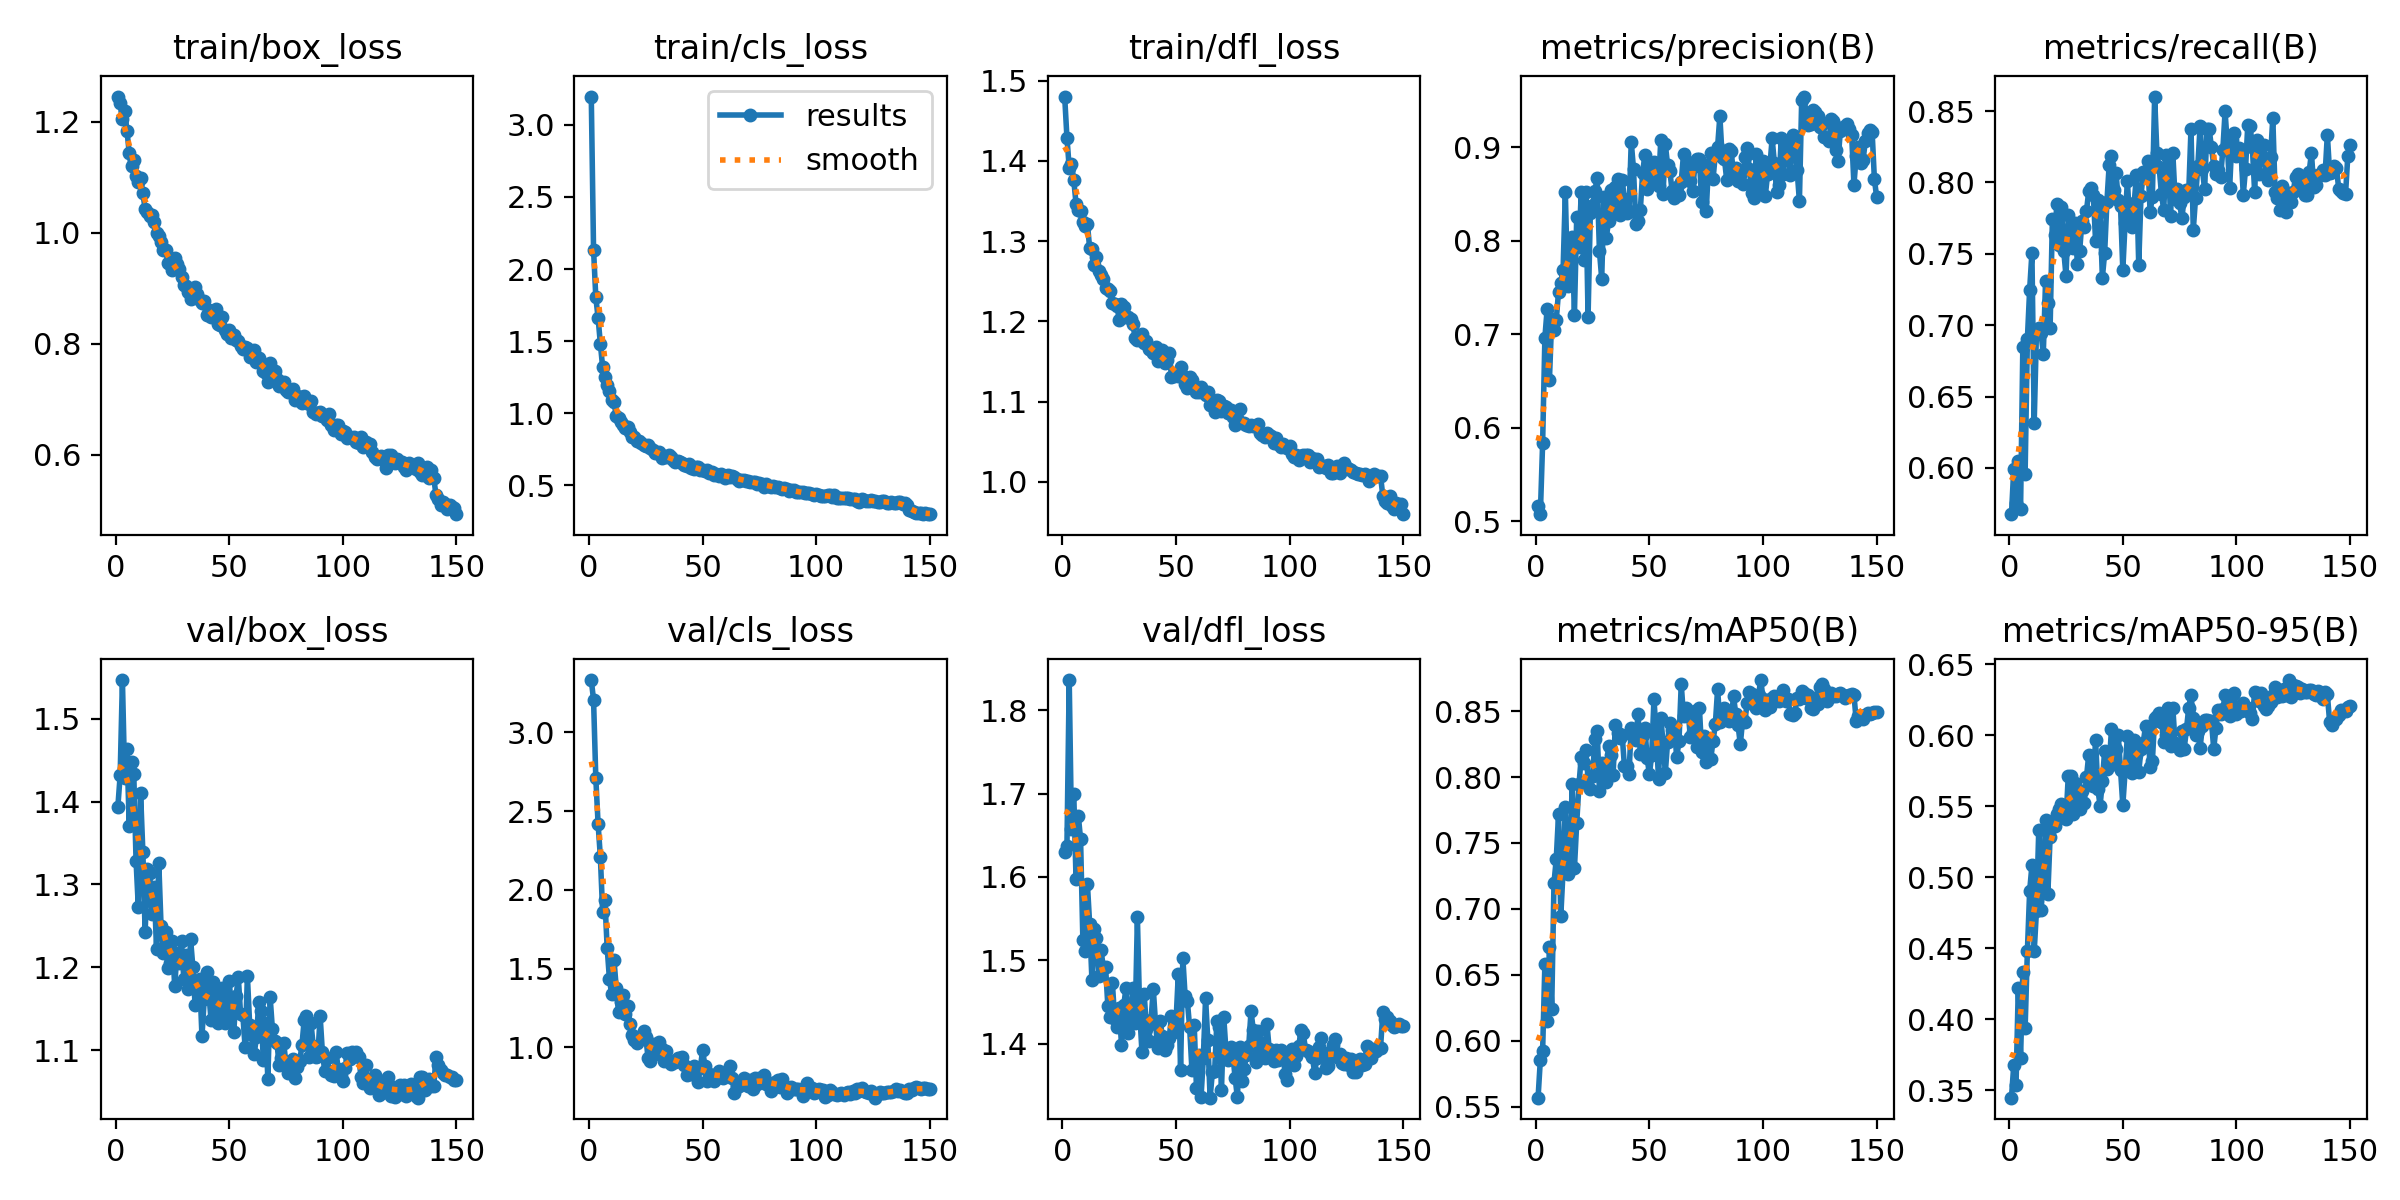

The file beside this chart, header and first rows:
epoch, time, train/box_loss, train/cls_loss, train/dfl_loss, metrics/precision(B), metrics/recall(B), metrics/mAP50(B), metrics/mAP50-95(B), val/box_loss, val/cls_loss, val/dfl_loss, lr/pg0, lr/pg1, lr/pg2
1, 42.17, 1.246, 3.196, 1.48, 0.5158, 0.5676, 0.5568, 0.3447, 1.394, 3.333, 1.63, 0.0002542, 0.0002542, 0.0002542
2, 82.84, 1.234, 2.136, 1.429, 0.5076, 0.5991, 0.5855, 0.3676, 1.432, 3.208, 1.637, 0.0005104, 0.0005104, 0.0005104
3, 122.4, 1.205, 1.804, 1.392, 0.5832, 0.5753, 0.592, 0.3536, 1.547, 2.709, 1.836, 0.0007665, 0.0007665, 0.0007665
4, 161.6, 1.219, 1.663, 1.396, 0.6965, 0.6051, 0.6584, 0.4221, 1.428, 2.42, 1.657, 0.0007682, 0.0007682, 0.0007682
5, 202.9, 1.184, 1.482, 1.376, 0.7272, 0.5711, 0.615, 0.3729, 1.464, 2.21, 1.7, 0.0007677, 0.0007677, 0.0007677
6, 244.7, 1.143, 1.32, 1.347, 0.6515, 0.685, 0.671, 0.4332, 1.371, 1.86, 1.597, 0.0007669, 0.0007669, 0.0007669
7, 287.2, 1.12, 1.253, 1.339, 0.7164, 0.596, 0.6241, 0.3936, 1.448, 1.935, 1.674, 0.000766, 0.000766, 0.000766
8, 328.7, 1.131, 1.194, 1.337, 0.7041, 0.6902, 0.7197, 0.4479, 1.433, 1.631, 1.645, 0.0007649, 0.0007649, 0.0007649
9, 372, 1.103, 1.152, 1.324, 0.7153, 0.725, 0.7377, 0.4904, 1.329, 1.433, 1.525, 0.0007637, 0.0007637, 0.0007637
10, 416.1, 1.091, 1.089, 1.318, 0.7454, 0.7507, 0.7718, 0.5084, 1.272, 1.337, 1.511, 0.0007623, 0.0007623, 0.0007623
11, 459.3, 1.098, 1.077, 1.322, 0.7551, 0.6317, 0.6947, 0.4478, 1.41, 1.554, 1.592, 0.0007607, 0.0007607, 0.0007607
12, 497.9, 1.071, 0.9817, 1.291, 0.7685, 0.6958, 0.729, 0.4766, 1.339, 1.378, 1.543, 0.0007589, 0.0007589, 0.0007589
13, 536.1, 1.043, 0.9671, 1.29, 0.8516, 0.6978, 0.7774, 0.533, 1.242, 1.226, 1.476, 0.000757, 0.000757, 0.000757
14, 573.7, 1.038, 0.9428, 1.27, 0.7516, 0.6943, 0.7268, 0.477, 1.319, 1.287, 1.538, 0.000755, 0.000755, 0.000755
15, 610.9, 1.031, 0.9212, 1.28, 0.7752, 0.6799, 0.7316, 0.4971, 1.314, 1.332, 1.527, 0.0007528, 0.0007528, 0.0007528
16, 647.8, 1.033, 0.8973, 1.263, 0.8035, 0.7309, 0.7945, 0.5406, 1.265, 1.213, 1.481, 0.0007504, 0.0007504, 0.0007504
17, 684.6, 1.019, 0.903, 1.258, 0.721, 0.7155, 0.731, 0.4879, 1.296, 1.263, 1.512, 0.0007478, 0.0007478, 0.0007478
18, 721.5, 1, 0.8693, 1.252, 0.8249, 0.6979, 0.765, 0.5285, 1.222, 1.148, 1.492, 0.0007451, 0.0007451, 0.0007451
19, 758, 0.9938, 0.8373, 1.242, 0.7937, 0.7741, 0.7944, 0.5355, 1.326, 1.08, 1.491, 0.0007423, 0.0007423, 0.0007423
20, 794.7, 0.9834, 0.8341, 1.24, 0.8516, 0.763, 0.8152, 0.5364, 1.25, 1.05, 1.445, 0.0007393, 0.0007393, 0.0007393
21, 831.2, 0.97, 0.8106, 1.238, 0.7798, 0.7849, 0.8106, 0.5447, 1.217, 1.025, 1.432, 0.0007361, 0.0007361, 0.0007361
22, 867.7, 0.9698, 0.8051, 1.224, 0.8523, 0.7563, 0.8206, 0.5484, 1.243, 1.05, 1.472, 0.0007328, 0.0007328, 0.0007328
23, 904.4, 0.9463, 0.7918, 1.221, 0.7189, 0.7825, 0.7985, 0.5515, 1.199, 1.072, 1.429, 0.0007293, 0.0007293, 0.0007293
24, 940.7, 0.944, 0.7791, 1.22, 0.8301, 0.7521, 0.7907, 0.549, 1.205, 1.102, 1.419, 0.0007257, 0.0007257, 0.0007257
25, 977.2, 0.9326, 0.7732, 1.202, 0.8382, 0.7345, 0.8011, 0.5409, 1.232, 1.066, 1.443, 0.0007219, 0.0007219, 0.0007219
26, 1014, 0.9539, 0.7807, 1.222, 0.8528, 0.7772, 0.8289, 0.5717, 1.177, 0.9318, 1.399, 0.000718, 0.000718, 0.000718
27, 1050, 0.9446, 0.7588, 1.218, 0.8673, 0.7586, 0.8351, 0.5716, 1.217, 0.9116, 1.446, 0.0007139, 0.0007139, 0.0007139
28, 1087, 0.9342, 0.7485, 1.205, 0.789, 0.7542, 0.7898, 0.545, 1.206, 1.022, 1.467, 0.0007097, 0.0007097, 0.0007097
29, 1123, 0.9213, 0.7256, 1.206, 0.7595, 0.7713, 0.8106, 0.5665, 1.232, 0.9588, 1.413, 0.0007054, 0.0007054, 0.0007054
30, 1159, 0.9067, 0.7243, 1.203, 0.8467, 0.7429, 0.7982, 0.5508, 1.186, 1.014, 1.431, 0.0007009, 0.0007009, 0.0007009
31, 1196, 0.9045, 0.7316, 1.196, 0.8025, 0.7518, 0.7962, 0.5483, 1.215, 1.033, 1.466, 0.0006963, 0.0006963, 0.0006963
32, 1232, 0.8939, 0.6884, 1.18, 0.8209, 0.7726, 0.8239, 0.5612, 1.174, 0.9912, 1.424, 0.0006915, 0.0006915, 0.0006915
33, 1268, 0.8814, 0.7016, 1.177, 0.8539, 0.7688, 0.8169, 0.5527, 1.234, 0.9152, 1.551, 0.0006867, 0.0006867, 0.0006867
34, 1304, 0.891, 0.6966, 1.18, 0.8316, 0.78, 0.8015, 0.5704, 1.2, 0.9765, 1.438, 0.0006816, 0.0006816, 0.0006816
35, 1341, 0.9017, 0.7119, 1.184, 0.8573, 0.794, 0.8395, 0.5865, 1.154, 0.9145, 1.39, 0.0006765, 0.0006765, 0.0006765
36, 1377, 0.8903, 0.697, 1.173, 0.8658, 0.7959, 0.8331, 0.5854, 1.183, 0.896, 1.459, 0.0006712, 0.0006712, 0.0006712
37, 1414, 0.8788, 0.6792, 1.175, 0.8271, 0.7915, 0.8299, 0.5647, 1.185, 0.9128, 1.417, 0.0006658, 0.0006658, 0.0006658
38, 1450, 0.8739, 0.662, 1.165, 0.8646, 0.7593, 0.8321, 0.5971, 1.117, 0.9057, 1.403, 0.0006603, 0.0006603, 0.0006603
39, 1486, 0.8769, 0.672, 1.165, 0.8449, 0.7874, 0.8081, 0.5624, 1.161, 0.9333, 1.428, 0.0006547, 0.0006547, 0.0006547
40, 1522, 0.8512, 0.6653, 1.161, 0.8294, 0.7796, 0.8087, 0.5505, 1.195, 0.9335, 1.465, 0.0006489, 0.0006489, 0.0006489
41, 1558, 0.8619, 0.6547, 1.168, 0.8316, 0.7333, 0.8023, 0.5677, 1.17, 0.941, 1.424, 0.0006431, 0.0006431, 0.0006431
42, 1595, 0.8485, 0.639, 1.15, 0.9056, 0.7505, 0.8376, 0.5893, 1.136, 0.8859, 1.394, 0.0006371, 0.0006371, 0.0006371
43, 1631, 0.8498, 0.6354, 1.155, 0.8765, 0.7865, 0.8295, 0.5763, 1.183, 0.8245, 1.427, 0.000631, 0.000631, 0.000631
44, 1667, 0.8628, 0.6515, 1.164, 0.8178, 0.8124, 0.8283, 0.5788, 1.17, 0.8499, 1.409, 0.0006248, 0.0006248, 0.0006248
45, 1704, 0.8358, 0.622, 1.148, 0.8213, 0.8188, 0.8477, 0.6043, 1.133, 0.8299, 1.392, 0.0006185, 0.0006185, 0.0006185
46, 1740, 0.8342, 0.6171, 1.152, 0.8329, 0.7946, 0.8175, 0.5801, 1.145, 0.8797, 1.398, 0.0006121, 0.0006121, 0.0006121
47, 1776, 0.8478, 0.6259, 1.161, 0.8723, 0.8065, 0.8316, 0.5906, 1.175, 0.8717, 1.406, 0.0006056, 0.0006056, 0.0006056
48, 1812, 0.8253, 0.6272, 1.131, 0.8921, 0.7879, 0.8375, 0.6, 1.132, 0.7835, 1.433, 0.000599, 0.000599, 0.000599
49, 1848, 0.8177, 0.6099, 1.131, 0.8558, 0.7832, 0.8142, 0.5755, 1.14, 0.8703, 1.414, 0.0005923, 0.0005923, 0.0005923
50, 1884, 0.8256, 0.6104, 1.133, 0.8773, 0.7386, 0.8022, 0.5509, 1.184, 0.9838, 1.427, 0.0005855, 0.0005855, 0.0005855
51, 1921, 0.81, 0.6029, 1.132, 0.8726, 0.7719, 0.8168, 0.5746, 1.149, 0.8809, 1.483, 0.0005787, 0.0005787, 0.0005787
52, 1957, 0.8159, 0.6071, 1.143, 0.8845, 0.8013, 0.859, 0.5996, 1.122, 0.7843, 1.369, 0.0005717, 0.0005717, 0.0005717
53, 1993, 0.8068, 0.5831, 1.132, 0.8629, 0.7728, 0.8326, 0.5798, 1.165, 0.832, 1.503, 0.0005647, 0.0005647, 0.0005647
54, 2030, 0.8052, 0.5951, 1.122, 0.8582, 0.7687, 0.7985, 0.5734, 1.188, 0.824, 1.457, 0.0005576, 0.0005576, 0.0005576
55, 2066, 0.7954, 0.5737, 1.117, 0.9079, 0.7855, 0.8446, 0.5968, 1.143, 0.7839, 1.451, 0.0005504, 0.0005504, 0.0005504
56, 2102, 0.7915, 0.5817, 1.131, 0.8499, 0.8051, 0.8263, 0.5862, 1.142, 0.8132, 1.419, 0.0005432, 0.0005432, 0.0005432
57, 2138, 0.7953, 0.5675, 1.127, 0.9029, 0.7423, 0.8034, 0.574, 1.103, 0.8518, 1.368, 0.0005359, 0.0005359, 0.0005359
58, 2175, 0.7928, 0.582, 1.118, 0.8809, 0.7908, 0.8269, 0.5907, 1.189, 0.8142, 1.423, 0.0005285, 0.0005285, 0.0005285
59, 2212, 0.7769, 0.5686, 1.112, 0.8741, 0.807, 0.8414, 0.595, 1.13, 0.8084, 1.347, 0.000521, 0.000521, 0.000521
60, 2249, 0.7786, 0.5517, 1.112, 0.8527, 0.8037, 0.8353, 0.6068, 1.118, 0.833, 1.386, 0.0005135, 0.0005135, 0.0005135
... 90 more rows
